Image classification data set "cropped_belgiumts" (Yimeng000/ITCS352_DL_Project on GitHub). Class labels (10): blue circles, diamonds, forbidden, rectangles down, rectangles up, red blue circles, red circles, reversed triangle, squares, triangles.

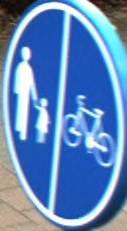
Label: blue circles

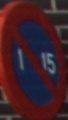
Label: red blue circles

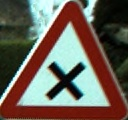
Label: triangles

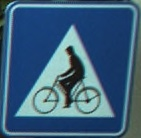
Label: squares

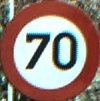
Label: red circles

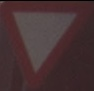
Label: reversed triangle
